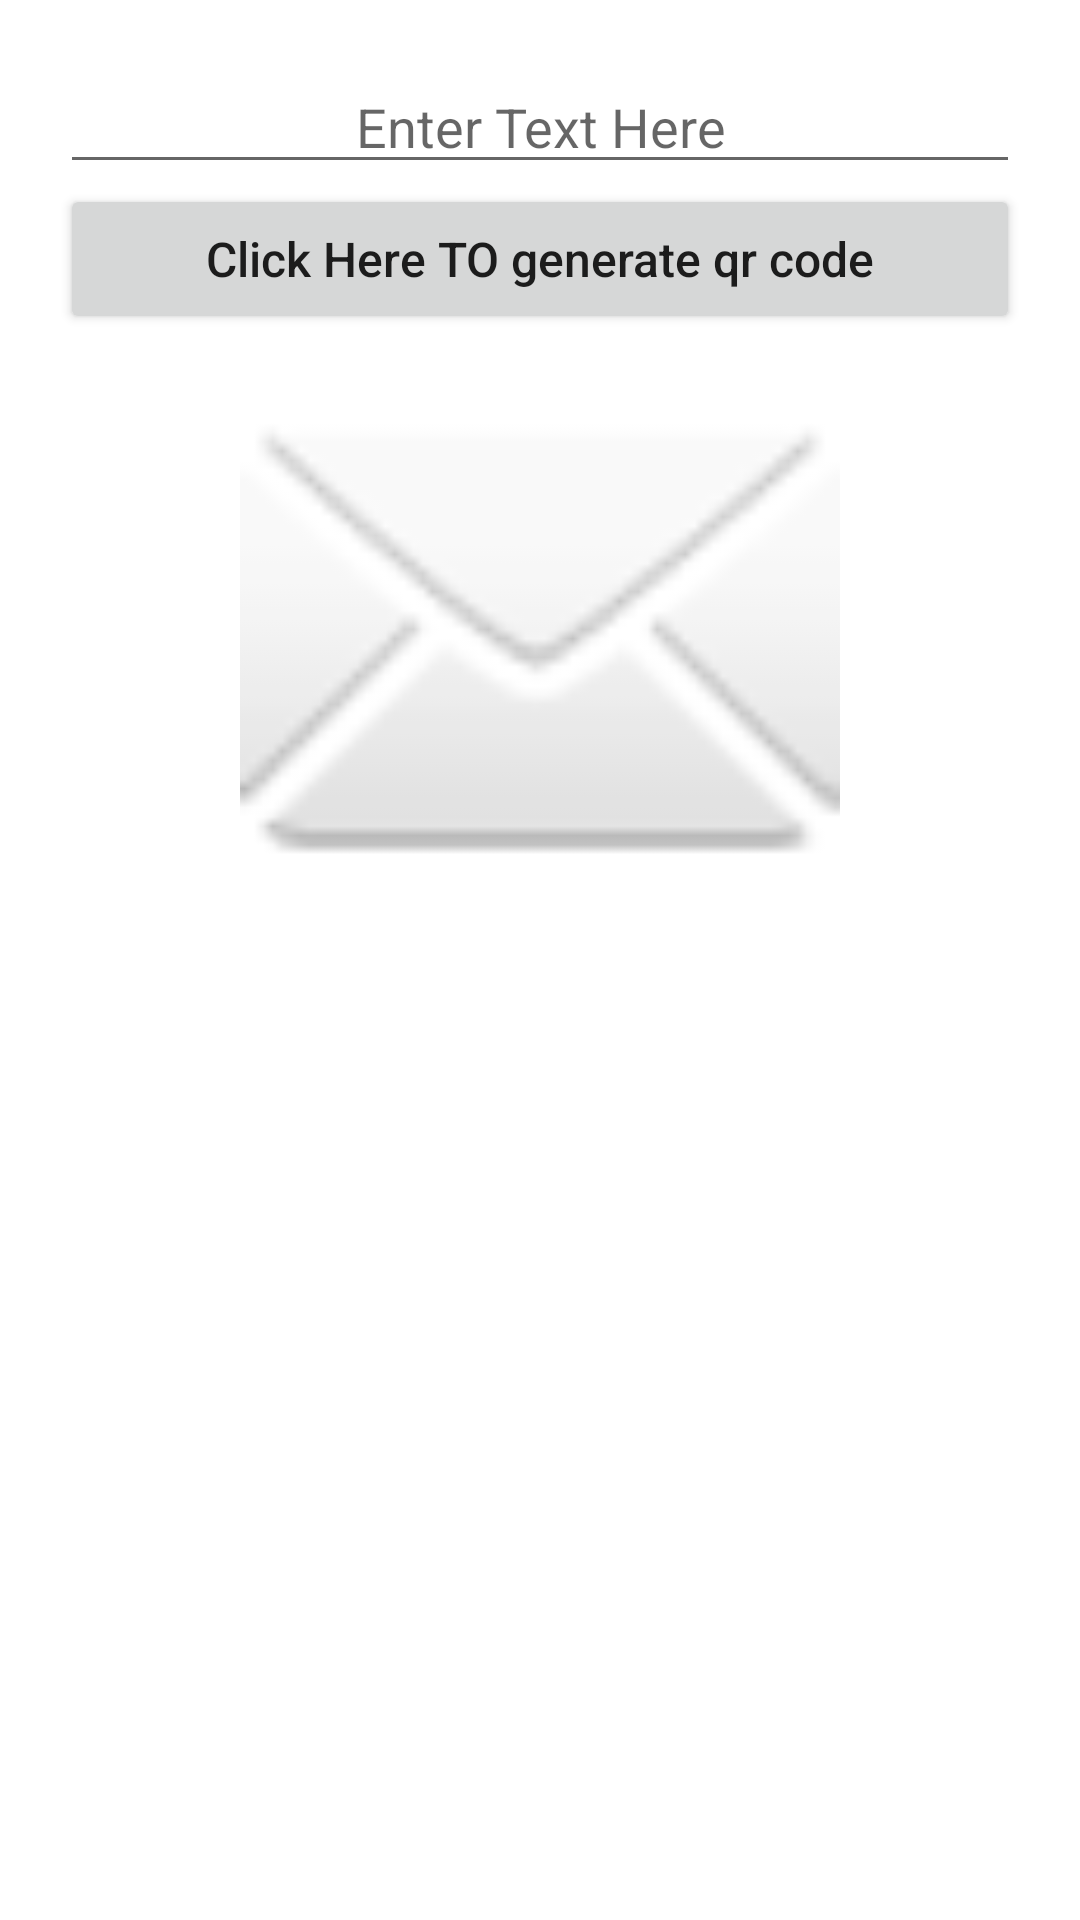

Produce the Android XML layout that renders to this screen, including the resource entries it uses.
<!-- AndroidManifest.xml: application theme Theme.ContactsCrud -->
<!-- res/layout/fragment_generator.xml -->
<?xml version="1.0" encoding="utf-8"?>
<LinearLayout android:layout_width="match_parent"
    android:layout_height="match_parent"
    xmlns:tools="http://schemas.android.com/tools"
    tools:context=".Home"
    xmlns:android="http://schemas.android.com/apk/res/android">

    <LinearLayout
        android:layout_width="match_parent"
        android:layout_height="665dp"
        android:layout_margin="20dp"
        android:orientation="vertical"
        tools:ignore="UselessParent">


        <EditText
            android:id="@+id/editText"
            android:layout_width="fill_parent"
            android:layout_height="wrap_content"
            android:autofillHints=""
            android:gravity="center"
            android:hint="@string/enter_text_here"
            android:inputType="textMultiLine" />

        <Button
            android:id="@+id/button"
            android:layout_width="fill_parent"
            android:layout_height="50dp"
            android:text="@string/click_here_to_generate_qr_code"
            android:textAllCaps="false"
            android:textSize="16sp" />
        <ImageView
            android:id="@+id/imageView"
            android:layout_width="match_parent"
            android:layout_height="200dp"
            android:contentDescription="@string/todo1"
            android:src="@android:drawable/ic_dialog_email" />


    </LinearLayout>

</LinearLayout>
<!-- resources referenced by this layout -->
<resources>
  <string name="click_here_to_generate_qr_code">Click Here TO generate qr code</string>
  <string name="enter_text_here">Enter Text Here</string>
  <string name="todo1">TODO</string>
  <style name="Theme.ContactsCrud" parent="Theme.MaterialComponents.DayNight.DarkActionBar">
          
          <item name="colorPrimary">@color/purple_500</item>
          <item name="colorPrimaryVariant">@color/purple_700</item>
          <item name="colorOnPrimary">@color/white</item>
          
          <item name="colorSecondary">@color/teal_200</item>
          <item name="colorSecondaryVariant">@color/teal_700</item>
          <item name="colorOnSecondary">@color/black</item>
          
          <item name="android:statusBarColor" tools:targetApi="l">?attr/colorPrimaryVariant</item>
          
      </style>
  <!-- not gathered from this repository: default colours our renderer supplied (Android Studio template values) -->
  <color name="purple_500">#FF6200EE</color>
  <color name="purple_700">#FF3700B3</color>
  <color name="teal_200">#FF03DAC5</color>
  <color name="teal_700">#FF018786</color>
  <color name="black">#FF000000</color>
  <color name="white">#FFFFFFFF</color>
</resources>
